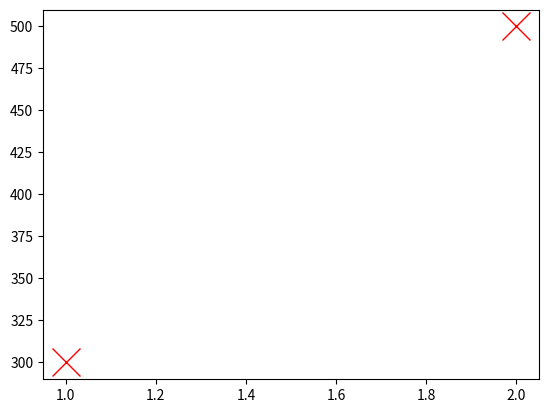
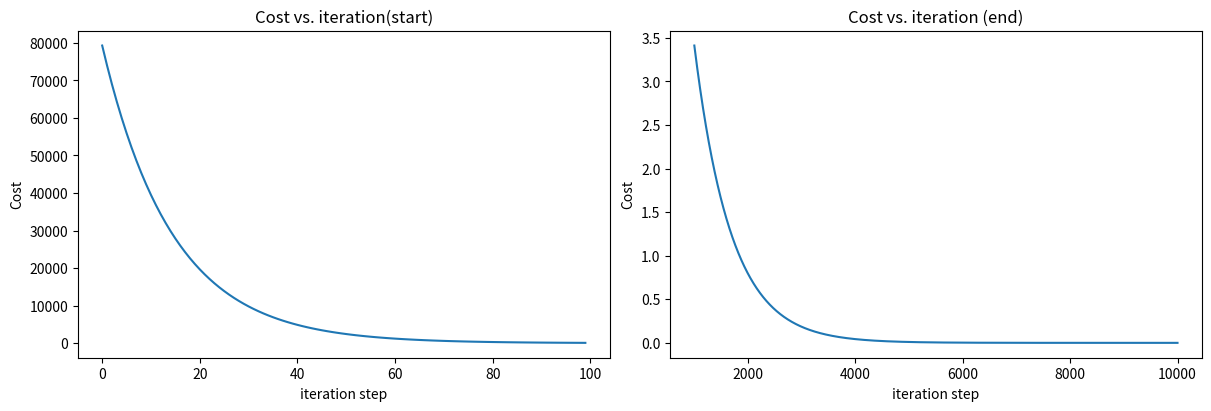

Here is the Python script that generated these plots, in order:
import math 
import numpy as np
import matplotlib.pyplot as plt

x_train = np.array([1.0, 2.0])
y_train = np.array([300.0, 500.0])

plt.plot(x_train, y_train, 'o',marker='x',ms=20,mec='r',mfc='k')
plt.show()

m = x_train.shape[0]

def compute_cost(x, y, w, b):
    j=0
    for i in range(m):
        j+=1/(2*m)*(w*x[i]+b-y[i])**2
    return j

def compute_gradient(x, y, w, b):
    dw_x=0
    for i in range(m):
        dw_x+=(1/m)*(w*x[i]+b-y[i])*x[i]
    db_x=0
    for i in range(m):
        db_x+=(1/m)*(w*x[i]+b-y[i])
    return dw_x,db_x


def gradient_descent(x, y, w_in, b_in, alpha, num_iters):
    w=w_in
    b=b_in
    J_history=[]
    p_history=[]
    for i in range(num_iters):
        #print(f"hi{i}")
        dw,db=compute_gradient(x, y, w, b)
        w-=alpha*dw
        b-=alpha*db
        if i < 100000: # prevent resource exhaustion
            J_history.append(compute_cost(x, y, w , b))
            p_history.append([w,b])
         # Print cost every at intervals 10 times or as many iterations if < 10
        if i % math.ceil(num_iters/10) == 0:
            print(f'Iteration {i}: Cost {J_history[-1]} ',f'dj_dw: {dw}, dj_db: {db}  ',f'w: {w}, b:{b}')
    return w,b,J_history,p_history


w_final,b_final,J_history_final,p_history_final=gradient_descent(x_train, y_train, 0, 0, 1e-2, 10000)
# plot cost versus iteration
fig, (ax1, ax2) = plt.subplots(1, 2, constrained_layout=True, figsize=(12, 4))
#axi are the axes of the individual subplots
#ax1=initial subplot of j 
#ax2=final subplot of j
ax1.plot(J_history_final[:100])
ax2.plot( 1000+np.arange(len(J_history_final[1000:])), J_history_final[1000:])
ax1.set_title("Cost vs. iteration(start)")
ax2.set_title("Cost vs. iteration (end)")
ax1.set_ylabel('Cost')
ax2.set_ylabel('Cost')
ax1.set_xlabel('iteration step')
ax2.set_xlabel('iteration step')
plt.show()

#In graph a1 the J changes so drasticaly just for 100 steps
#In graph a2 the J changes less drastically even for 10,000 steps
